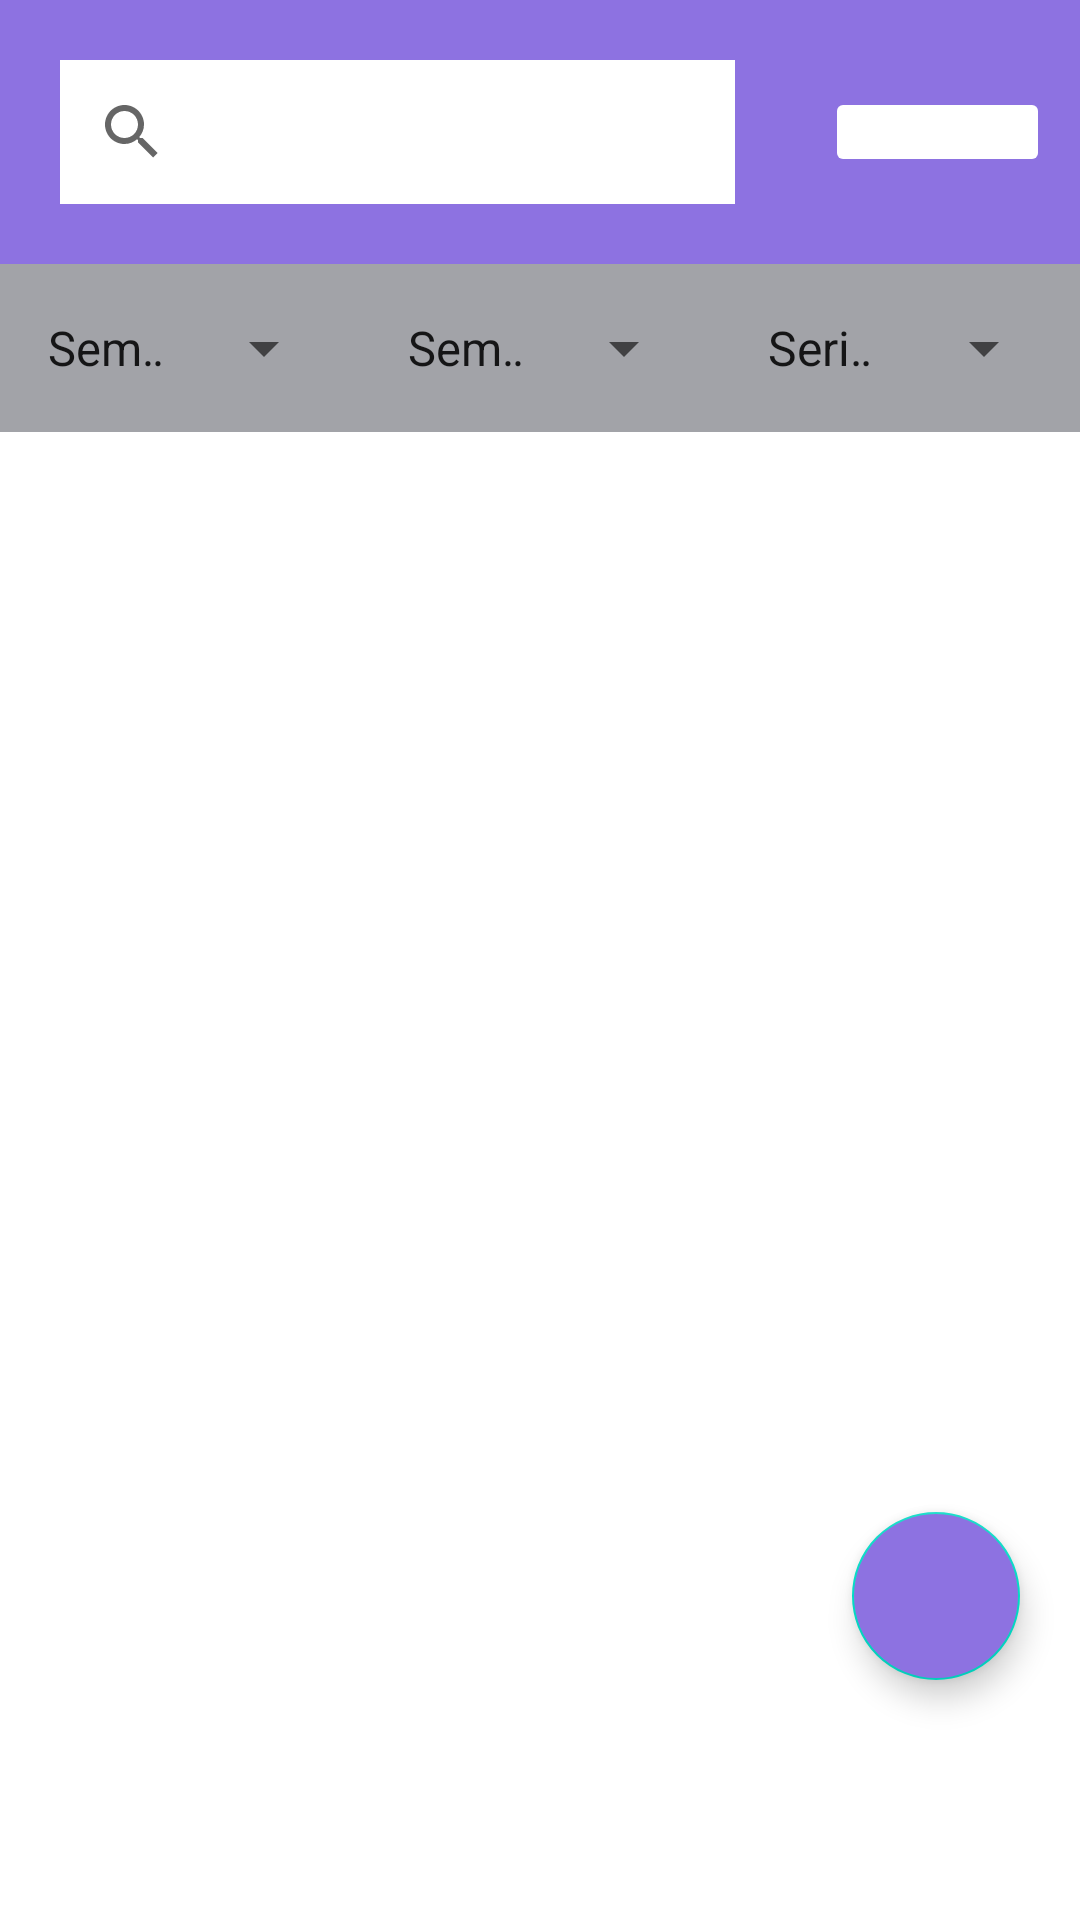

Write the Android layout XML for this screen, with the resource values it uses.
<!-- AndroidManifest.xml: application theme Theme.KasirPintar -->
<!-- res/layout/fragment_product.xml -->
<?xml version="1.0" encoding="utf-8"?>
<FrameLayout xmlns:android="http://schemas.android.com/apk/res/android"
    xmlns:tools="http://schemas.android.com/tools"
    android:layout_width="match_parent"
    android:layout_height="match_parent"
    xmlns:app="http://schemas.android.com/apk/res-auto"
    tools:context=".Fragment.Admin.ProductFragment"
    android:background="@color/primary">
    <LinearLayout
        android:layout_height="match_parent"
        android:layout_width="match_parent"
        android:orientation="vertical">
        <LinearLayout
            android:layout_width="match_parent"
            android:layout_height="wrap_content">
            <androidx.appcompat.widget.SearchView
                android:id="@+id/sv_product"
                android:layout_weight="3"
                android:layout_width="0dp"
                android:layout_height="wrap_content"
                android:background="@color/white"
                android:hint="Search Product..."
                android:layout_margin="20dp"/>
            <ImageButton
                android:id="@+id/btn_scanner"
                android:layout_gravity="center"
                android:layout_weight="1"
                android:backgroundTint="@color/white"
                android:layout_width="0dp"
                android:src="@drawable/ic_scanner"
                android:layout_height="wrap_content"
                android:padding="15dp"
                android:layout_marginHorizontal="10dp"/>
        </LinearLayout>

        <LinearLayout
            android:layout_width="match_parent"
            android:layout_height="match_parent"
            android:background="@color/white"
            android:orientation="vertical">
            <LinearLayout
                android:gravity="center"
                android:layout_width="match_parent"
                android:layout_height="wrap_content"
                android:background="@color/secondary">
               <Spinner
                   android:entries="@array/filterByCategory"
                   android:id="@+id/sp_category"
                   android:layout_margin="8dp"
                   android:layout_height="40dp"
                   android:layout_width="0dp"
                   android:layout_weight="1"/>
                <Spinner
                   android:id="@+id/sp_status"
                    android:entries="@array/filterByStatus"
                   android:layout_margin="8dp"
                   android:layout_height="40dp"
                   android:layout_width="0dp"
                    android:layout_weight="1"/>
                <Spinner
                    android:id="@+id/sp_product"
                    android:entries="@array/filterByProduk"
                    android:layout_margin="8dp"
                    android:layout_height="40dp"
                     android:layout_width="0dp"
                    android:layout_weight="1"/>
            </LinearLayout>
            <ScrollView
                android:layout_width="match_parent"
                android:layout_height="match_parent"
                android:paddingBottom="70dp">
                <androidx.recyclerview.widget.RecyclerView
                    android:id="@+id/rv_product"
                    android:layout_marginHorizontal="10dp"
                    android:layout_width="match_parent"
                    android:layout_height="match_parent"/>
            </ScrollView>
        </LinearLayout>
    </LinearLayout>
    <com.google.android.material.floatingactionbutton.FloatingActionButton
        android:id="@+id/fab_add"
        android:layout_width="wrap_content"
        android:layout_height="wrap_content"
        android:layout_gravity="bottom|end"
        android:layout_marginBottom="80dp"
        android:layout_marginHorizontal="20dp"
        android:src="@drawable/ic_add"
        android:backgroundTint="@color/primary" />

</FrameLayout>
<!-- resources referenced by this layout -->
<resources>
  <string-array name="filterByCategory">
          <item>Semua</item>
      </string-array>
  <string-array name="filterByProduk">
          <item>Sering Dibeli</item>
          <item>Produk Terbaru</item>
          <item>A -&gt; Z</item>
          <item>Z -&gt; A</item>
      </string-array>
  <string-array name="filterByStatus">
          <item>Semua</item>
          <item>Tersedia</item>
          <item>Stok Kosong</item>
      </string-array>
  <color name="primary">#8D72E1</color>
  <color name="secondary">#A2A3A8</color>
  <color name="white">#FFFFFFFF</color>
  <style name="Theme.KasirPintar" parent="Theme.MaterialComponents.DayNight.NoActionBar">
          
          <item name="colorPrimary">@color/primary</item>
          <item name="colorPrimaryVariant">@color/primary</item>
          <item name="colorOnPrimary">@color/white</item>
          
          <item name="colorSecondary">@color/teal_200</item>
          <item name="colorSecondaryVariant">@color/teal_700</item>
          <item name="colorOnSecondary">@color/black</item>
          
          <item name="android:statusBarColor">?attr/colorPrimaryVariant</item>
          
      </style>
  <color name="teal_200">#FF03DAC5</color>
  <color name="teal_700">#FF018786</color>
  <color name="black">#FF000000</color>
</resources>
